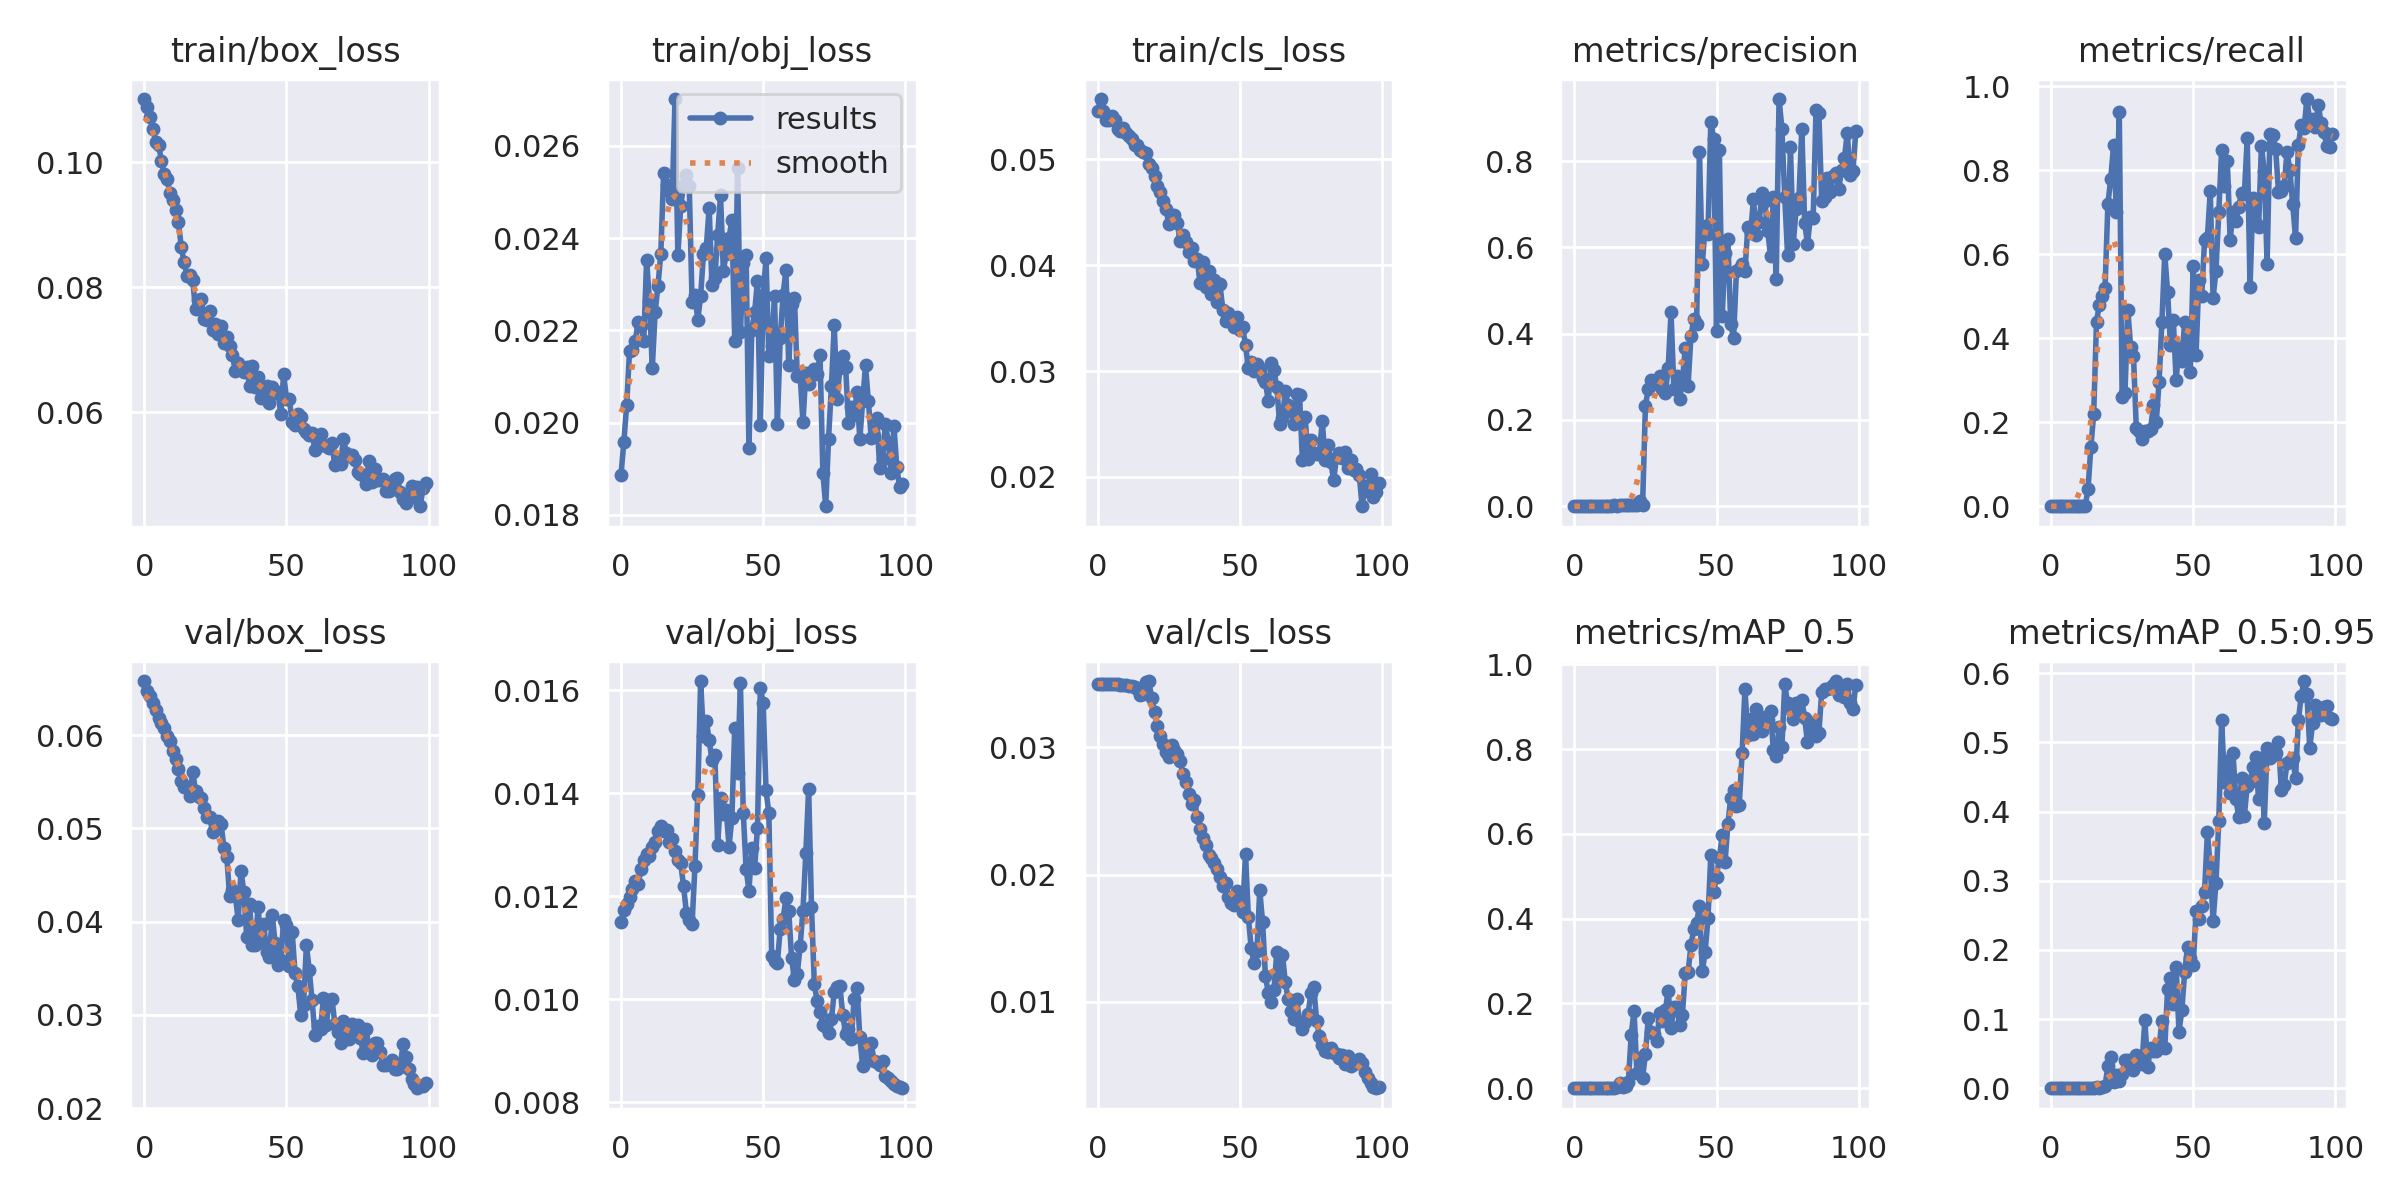

Values plotted in this chart, from the file beside it:
epoch, train/box_loss, train/obj_loss, train/cls_loss, metrics/precision, metrics/recall, metrics/mAP_0.5, metrics/mAP_0.5:0.95, val/box_loss, val/obj_loss, val/cls_loss, x/lr0, x/lr1, x/lr2
0, 0.1101, 0.01886, 0.05458, 0, 0, 0, 0, 0.0658, 0.01151, 0.03498, 0.0937, 0.0007, 0.0007
1, 0.1088, 0.01959, 0.05571, 0, 0, 0, 0, 0.06472, 0.01173, 0.03499, 0.08649, 0.001485, 0.001485
2, 0.1072, 0.02039, 0.05458, 0, 0, 0, 0, 0.06415, 0.01185, 0.03498, 0.07925, 0.002254, 0.002254
3, 0.1054, 0.02155, 0.05369, 0, 0, 0, 0, 0.06346, 0.012, 0.03496, 0.07201, 0.003008, 0.003008
4, 0.1032, 0.02156, 0.05372, 0, 0, 0, 0, 0.06271, 0.01215, 0.03497, 0.06475, 0.003746, 0.003746
5, 0.1028, 0.02177, 0.05407, 0, 0, 0, 0, 0.06188, 0.0123, 0.03495, 0.05747, 0.004467, 0.004467
6, 0.1003, 0.02218, 0.05375, 0, 0, 0, 0, 0.06135, 0.01224, 0.03495, 0.05017, 0.005173, 0.005173
7, 0.09811, 0.02209, 0.05288, 0, 0, 0, 0, 0.06075, 0.01253, 0.03495, 0.04286, 0.005863, 0.005863
8, 0.09729, 0.02177, 0.05272, 0, 0, 0, 0, 0.05994, 0.01271, 0.03492, 0.03554, 0.006538, 0.006538
9, 0.09507, 0.02353, 0.05302, 0, 0, 0, 0, 0.05936, 0.01282, 0.03489, 0.0282, 0.007196, 0.007196
10, 0.09395, 0.02264, 0.05247, 0, 0, 0, 0, 0.05834, 0.01279, 0.03485, 0.02084, 0.007839, 0.007839
11, 0.09242, 0.02118, 0.05221, 0, 0, 0, 0, 0.05745, 0.01297, 0.03483, 0.01346, 0.008466, 0.008466
12, 0.09046, 0.0224, 0.05192, 0, 0, 0, 0, 0.05638, 0.01307, 0.03481, 0.008812, 0.008812, 0.008812
13, 0.0864, 0.02297, 0.05133, 5.5835e-05, 0.04, 4.0795e-05, 4.0795e-06, 0.0551, 0.01327, 0.03474, 0.008812, 0.008812, 0.008812
14, 0.084, 0.02366, 0.05134, 0.002136, 0.14, 0.001377, 0.0005293, 0.05439, 0.01337, 0.03461, 0.008713, 0.008713, 0.008713
15, 0.08189, 0.02542, 0.05086, 0.001638, 0.22, 0.003633, 0.0009913, 0.05448, 0.01326, 0.03411, 0.008614, 0.008614, 0.008614
16, 0.08195, 0.02514, 0.0507, 0.002479, 0.44, 0.01129, 0.002411, 0.05347, 0.01329, 0.03421, 0.008515, 0.008515, 0.008515
17, 0.08112, 0.02501, 0.05065, 0.001823, 0.48, 0.003232, 0.0008634, 0.05609, 0.01306, 0.03511, 0.008416, 0.008416, 0.008416
18, 0.07653, 0.02484, 0.04958, 0.00187, 0.5, 0.005994, 0.00133, 0.05403, 0.01312, 0.0352, 0.008317, 0.008317, 0.008317
19, 0.07795, 0.02702, 0.04919, 0.001924, 0.52, 0.01589, 0.00369, 0.0535, 0.01287, 0.03386, 0.008218, 0.008218, 0.008218
20, 0.0781, 0.02363, 0.0484, 0.002483, 0.72, 0.1266, 0.03166, 0.05324, 0.01271, 0.03274, 0.008119, 0.008119, 0.008119
21, 0.07492, 0.0247, 0.04751, 0.002601, 0.78, 0.1824, 0.0448, 0.05217, 0.01265, 0.03164, 0.00802, 0.00802, 0.00802
22, 0.07484, 0.02514, 0.04691, 0.002961, 0.86, 0.03534, 0.009597, 0.05126, 0.0122, 0.03085, 0.007921, 0.007921, 0.007921
23, 0.07615, 0.02537, 0.04604, 0.01155, 0.7, 0.07234, 0.01881, 0.05124, 0.01168, 0.03023, 0.007822, 0.007822, 0.007822
24, 0.07311, 0.02513, 0.04532, 0.003293, 0.94, 0.02512, 0.01053, 0.04956, 0.01154, 0.02965, 0.007723, 0.007723, 0.007723
25, 0.0742, 0.02261, 0.0439, 0.2332, 0.26, 0.08022, 0.01995, 0.04997, 0.01147, 0.0292, 0.007624, 0.007624, 0.007624
26, 0.07251, 0.02276, 0.04436, 0.2722, 0.2692, 0.1653, 0.04077, 0.05077, 0.01258, 0.03017, 0.007525, 0.007525, 0.007525
27, 0.07375, 0.02223, 0.04476, 0.2916, 0.4679, 0.1321, 0.04107, 0.05044, 0.01397, 0.02981, 0.007426, 0.007426, 0.007426
28, 0.07115, 0.02274, 0.044, 0.2873, 0.38, 0.1274, 0.03244, 0.04791, 0.01618, 0.02946, 0.007327, 0.007327, 0.007327
29, 0.07201, 0.02366, 0.04227, 0.2823, 0.3583, 0.1118, 0.02637, 0.04696, 0.01511, 0.02889, 0.007228, 0.007228, 0.007228
30, 0.07059, 0.02379, 0.04283, 0.301, 0.186, 0.1783, 0.04803, 0.04274, 0.01541, 0.0279, 0.007129, 0.007129, 0.007129
31, 0.06921, 0.02466, 0.04223, 0.2724, 0.18, 0.1591, 0.04416, 0.04344, 0.01504, 0.02728, 0.00703, 0.00703, 0.00703
32, 0.06667, 0.02297, 0.04121, 0.2614, 0.16, 0.1848, 0.0354, 0.04278, 0.01465, 0.02629, 0.006931, 0.006931, 0.006931
33, 0.06786, 0.02313, 0.04163, 0.3206, 0.18, 0.2302, 0.09828, 0.0402, 0.01475, 0.02557, 0.006832, 0.006832, 0.006832
34, 0.06709, 0.02407, 0.04038, 0.4492, 0.1783, 0.1421, 0.03132, 0.04541, 0.01301, 0.02584, 0.006733, 0.006733, 0.006733
35, 0.06653, 0.02492, 0.04059, 0.2725, 0.183, 0.1919, 0.05783, 0.0432, 0.01391, 0.02453, 0.006634, 0.006634, 0.006634
36, 0.06727, 0.02329, 0.03832, 0.3007, 0.24, 0.1922, 0.05434, 0.03836, 0.0136, 0.02357, 0.006535, 0.006535, 0.006535
37, 0.06426, 0.02366, 0.0403, 0.2475, 0.2, 0.149, 0.05444, 0.04194, 0.01368, 0.02285, 0.006436, 0.006436, 0.006436
38, 0.0674, 0.024, 0.03791, 0.2897, 0.2964, 0.1735, 0.06066, 0.03747, 0.01297, 0.02234, 0.006337, 0.006337, 0.006337
39, 0.06413, 0.0244, 0.03947, 0.3673, 0.44, 0.2718, 0.09683, 0.03749, 0.01353, 0.02151, 0.006238, 0.006238, 0.006238
40, 0.06565, 0.02177, 0.03725, 0.2797, 0.6, 0.2731, 0.05802, 0.04155, 0.01528, 0.02132, 0.006139, 0.006139, 0.006139
41, 0.06239, 0.02551, 0.03857, 0.3937, 0.5104, 0.3369, 0.1438, 0.03785, 0.0144, 0.02089, 0.00604, 0.00604, 0.00604
42, 0.06316, 0.02196, 0.03649, 0.4336, 0.383, 0.3751, 0.1592, 0.03978, 0.01614, 0.02043, 0.005941, 0.005941, 0.005941
43, 0.06418, 0.02346, 0.03821, 0.4227, 0.4445, 0.3906, 0.1219, 0.03671, 0.01363, 0.01979, 0.005842, 0.005842, 0.005842
44, 0.06149, 0.02363, 0.03579, 0.8211, 0.3003, 0.4297, 0.1759, 0.03625, 0.01254, 0.01912, 0.005743, 0.005743, 0.005743
45, 0.06401, 0.01944, 0.0347, 0.5605, 0.38, 0.2765, 0.08165, 0.04066, 0.01211, 0.01934, 0.005644, 0.005644, 0.005644
46, 0.06306, 0.02202, 0.03549, 0.6499, 0.3461, 0.3212, 0.1127, 0.03772, 0.01294, 0.01821, 0.005545, 0.005545, 0.005545
47, 0.06329, 0.0224, 0.03481, 0.6307, 0.4389, 0.4013, 0.168, 0.03532, 0.01256, 0.01777, 0.005446, 0.005446, 0.005446
48, 0.05972, 0.02307, 0.03421, 0.8915, 0.3693, 0.5509, 0.2037, 0.03584, 0.01334, 0.0176, 0.005347, 0.005347, 0.005347
49, 0.06615, 0.01995, 0.03514, 0.8517, 0.32, 0.4638, 0.1888, 0.04018, 0.01604, 0.01871, 0.005248, 0.005248, 0.005248
50, 0.06222, 0.02276, 0.03392, 0.4068, 0.5731, 0.4989, 0.1776, 0.03969, 0.01577, 0.01775, 0.005149, 0.005149, 0.005149
51, 0.06208, 0.02356, 0.03413, 0.8246, 0.36, 0.5434, 0.2562, 0.03524, 0.01406, 0.01707, 0.00505, 0.00505, 0.00505
52, 0.05847, 0.02144, 0.03247, 0.4402, 0.54, 0.598, 0.2446, 0.03891, 0.01362, 0.02163, 0.004951, 0.004951, 0.004951
53, 0.05799, 0.02166, 0.03029, 0.5861, 0.5, 0.5331, 0.2638, 0.03446, 0.01084, 0.01664, 0.004852, 0.004852, 0.004852
54, 0.05969, 0.02275, 0.03086, 0.6186, 0.6336, 0.6224, 0.2844, 0.03307, 0.01074, 0.01419, 0.004753, 0.004753, 0.004753
55, 0.05923, 0.01997, 0.03005, 0.4218, 0.64, 0.6853, 0.3701, 0.02999, 0.01072, 0.01304, 0.004654, 0.004654, 0.004654
56, 0.05736, 0.02183, 0.03066, 0.3897, 0.7498, 0.7024, 0.32, 0.03102, 0.01137, 0.01396, 0.004555, 0.004555, 0.004555
57, 0.05685, 0.02277, 0.0302, 0.5441, 0.4963, 0.6651, 0.242, 0.03747, 0.01156, 0.01875, 0.004456, 0.004456, 0.004456
58, 0.05638, 0.02331, 0.02933, 0.5503, 0.56, 0.6686, 0.2962, 0.03483, 0.01196, 0.01627, 0.004357, 0.004357, 0.004357
59, 0.05675, 0.02125, 0.02902, 0.561, 0.7, 0.7899, 0.3861, 0.03156, 0.01171, 0.01202, 0.004258, 0.004258, 0.004258
... 40 more rows
